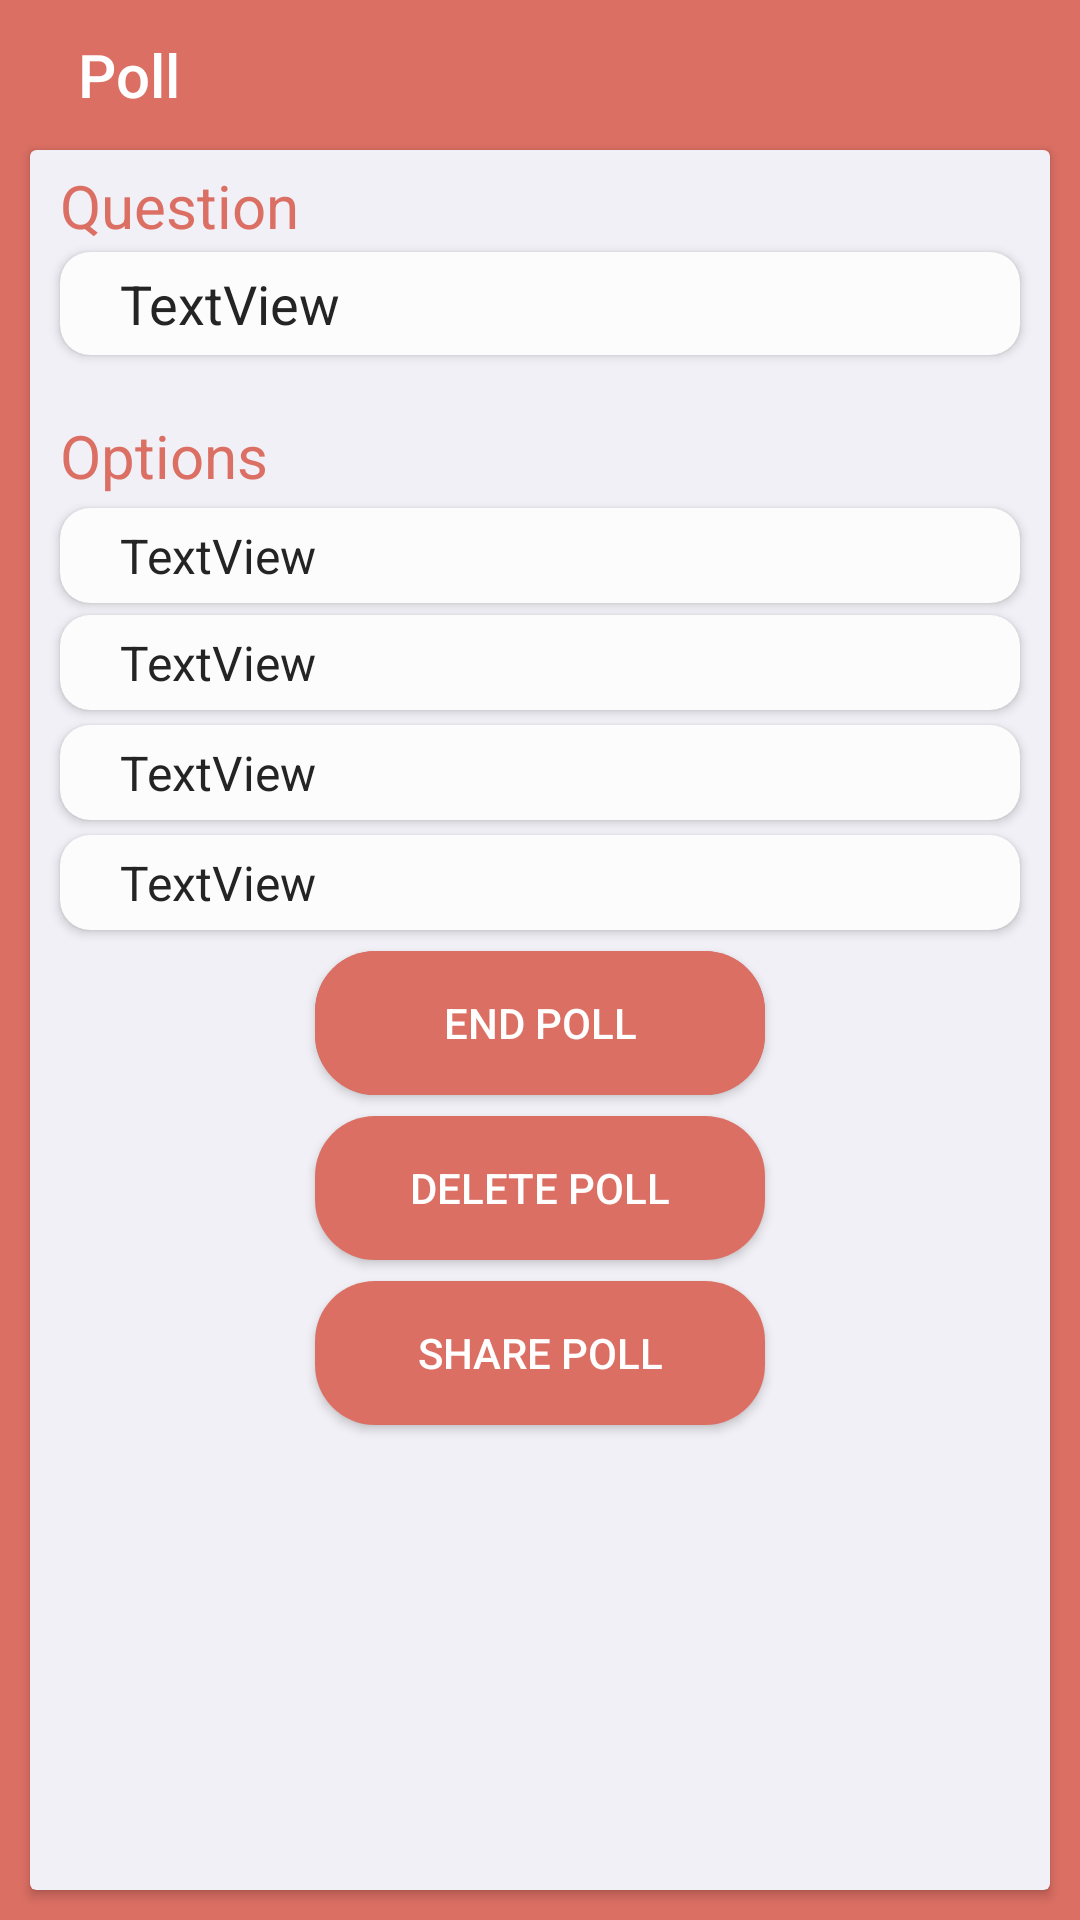

This screen was rendered from an Android layout file. Write that file and the resources it references.
<!-- AndroidManifest.xml: application theme AppTheme -->
<!-- res/layout/activity_poll.xml -->
<?xml version="1.0" encoding="utf-8"?>
<RelativeLayout xmlns:android="http://schemas.android.com/apk/res/android"
    xmlns:app="http://schemas.android.com/apk/res-auto"
    xmlns:tools="http://schemas.android.com/tools"
    android:layout_width="match_parent"
    android:layout_height="match_parent"
    android:layout_alignParentRight="false"
    android:layout_weight="1"
    android:background="#DC6F64"
    tools:context=".Poll">


    <androidx.appcompat.widget.Toolbar
        android:id="@+id/poll_toolbar"
        android:layout_width="match_parent"
        android:layout_height="wrap_content"
        android:layout_marginStart="10dp"
        android:layout_marginEnd="10dp"
        android:background="#DC6F64"
        android:minHeight="50dp"
        app:title="Poll"
        app:titleTextColor="#ffffff" />


    <androidx.cardview.widget.CardView
        android:id="@+id/card_poll"
        android:layout_width="match_parent"
        android:layout_height="match_parent"
        android:layout_below="@id/poll_toolbar"
        android:layout_marginStart="10dp"
        android:layout_marginEnd="10dp"
        android:layout_marginBottom="10dp"
        app:cardBackgroundColor="#F1F0F6">

        <ScrollView
            android:layout_width="match_parent"
            android:layout_height="match_parent"
            android:elevation="50dp">

            <RelativeLayout
                android:layout_width="match_parent"
                android:layout_height="match_parent">

                <TextView
                    android:id="@+id/textviewwww"
                    android:layout_width="wrap_content"
                    android:layout_height="25dp"
                    android:layout_marginStart="10dp"
                    android:layout_marginTop="5dp"
                    android:text="Question"
                    android:textColor="#DC6F64"
                    android:textSize="20sp" />

                <TextView
                    android:id="@+id/dwd"
                    android:layout_width="wrap_content"
                    android:layout_height="match_parent"
                    android:layout_below="@id/card_question"
                    android:layout_marginStart="10dp"
                    android:layout_marginTop="20dp"
                    android:text="Options"
                    android:textColor="#DC6F64"
                    android:textSize="20sp" />

                <androidx.cardview.widget.CardView
                    android:id="@+id/card_question"
                    android:layout_width="match_parent"
                    android:layout_height="wrap_content"
                    android:layout_below="@id/textviewwww"
                    android:layout_marginStart="10dp"
                    android:layout_marginTop="4dp"
                    android:layout_marginEnd="10dp"
                    app:cardBackgroundColor="#fcfcfc"
                    app:cardCornerRadius="10dp">

                    <TextView
                        android:id="@+id/questionDis"
                        android:layout_width="match_parent"
                        android:layout_height="wrap_content"
                        android:layout_marginLeft="20dp"
                        android:layout_marginTop="5dp"
                        android:layout_marginRight="5dp"
                        android:layout_marginBottom="5dp"
                        android:text="TextView"
                        android:textColor="#252424"
                        android:textSize="18sp" />

                </androidx.cardview.widget.CardView>

                <androidx.cardview.widget.CardView
                    android:id="@+id/card_option1"
                    android:layout_width="match_parent"
                    android:layout_height="wrap_content"
                    android:layout_below="@id/dwd"
                    android:layout_marginStart="10dp"
                    android:layout_marginTop="4dp"
                    android:layout_marginEnd="10dp"
                    app:cardBackgroundColor="#fcfcfc"
                    app:cardCornerRadius="10dp">

                    <TextView
                        android:id="@+id/option1Dis"
                        android:layout_width="match_parent"
                        android:layout_height="wrap_content"
                        android:layout_marginLeft="20dp"
                        android:layout_marginTop="5dp"
                        android:layout_marginRight="5dp"
                        android:layout_marginBottom="5dp"
                        android:text="TextView"
                        android:textColor="#252424"
                        android:textSize="16sp" />
                </androidx.cardview.widget.CardView>

                <androidx.cardview.widget.CardView
                    android:id="@+id/card_option2"
                    android:layout_width="match_parent"
                    android:layout_height="wrap_content"
                    android:layout_below="@id/card_option1"
                    android:layout_marginStart="10dp"
                    android:layout_marginTop="4dp"
                    android:layout_marginEnd="10dp"
                    app:cardBackgroundColor="#fcfcfc"
                    app:cardCornerRadius="10dp">

                    <TextView
                        android:id="@+id/option2Dis"
                        android:layout_width="match_parent"
                        android:layout_height="wrap_content"
                        android:layout_marginLeft="20dp"
                        android:layout_marginTop="5dp"
                        android:layout_marginRight="5dp"
                        android:layout_marginBottom="5dp"
                        android:text="TextView"
                        android:textColor="#252424"
                        android:textSize="16sp" />
                </androidx.cardview.widget.CardView>

                <androidx.cardview.widget.CardView
                    android:id="@+id/card_option3"
                    android:layout_width="match_parent"
                    android:layout_height="wrap_content"
                    android:layout_below="@id/card_option2"
                    android:layout_marginStart="10dp"
                    android:layout_marginTop="5dp"
                    android:layout_marginEnd="10dp"
                    app:cardBackgroundColor="#fcfcfc"
                    app:cardCornerRadius="10dp">

                    <TextView
                        android:id="@+id/option3Dis"
                        android:layout_width="match_parent"
                        android:layout_height="wrap_content"
                        android:layout_marginLeft="20dp"
                        android:layout_marginTop="5dp"
                        android:layout_marginRight="5dp"
                        android:layout_marginBottom="5dp"
                        android:text="TextView"
                        android:textColor="#252424"
                        android:textSize="16sp" />
                </androidx.cardview.widget.CardView>

                <androidx.cardview.widget.CardView
                    android:id="@+id/card_option4"
                    android:layout_width="match_parent"
                    android:layout_height="wrap_content"
                    android:layout_below="@id/card_option3"
                    android:layout_marginStart="10dp"
                    android:layout_marginTop="5dp"
                    android:layout_marginEnd="10dp"
                    app:cardBackgroundColor="#fcfcfc"
                    app:cardCornerRadius="10dp">

                    <TextView
                        android:id="@+id/option4Dis"
                        android:layout_width="match_parent"
                        android:layout_height="wrap_content"
                        android:layout_marginLeft="20dp"
                        android:layout_marginTop="5dp"
                        android:layout_marginRight="5dp"
                        android:layout_marginBottom="5dp"
                        android:text="TextView"
                        android:textColor="#252424"
                        android:textSize="16sp" />
                </androidx.cardview.widget.CardView>

                <androidx.cardview.widget.CardView
                    android:layout_width="wrap_content"
                    android:layout_height="wrap_content"
                    android:id="@+id/card_btn_end"
                    android:layout_alignParentRight="false"
                    android:layout_centerInParent="true"
                    android:layout_marginStart="10dp"
                    android:layout_marginTop="7dp"
                    android:layout_marginEnd="10dp"
                    app:cardBackgroundColor="#DC6F64"
                    app:cardCornerRadius="20dp"
                    android:layout_below="@id/card_option4">

                    <Button
                        android:id="@+id/end"
                        android:layout_width="150dp"
                        android:layout_height="wrap_content"
                        android:background="#DC6F64"
                        android:text="end Poll"
                        android:textColor="#ffffffff"
                        />

                </androidx.cardview.widget.CardView>

                <androidx.cardview.widget.CardView
                    android:id="@+id/card_btn_share"
                    android:layout_width="wrap_content"
                    android:layout_height="wrap_content"
                    android:layout_below="@id/card_btn_delete"
                    android:layout_alignParentRight="false"
                    android:layout_centerInParent="true"
                    android:layout_marginStart="10dp"
                    android:layout_marginTop="7dp"
                    android:layout_marginEnd="10dp"
                    android:layout_marginBottom="10dp"
                    app:cardCornerRadius="20dp">

                    <Button
                        android:id="@+id/share"
                        android:layout_width="150dp"
                        android:layout_height="wrap_content"
                        android:layout_gravity="center"
                        android:background="#DC6F64"
                        android:elevation="20dp"
                        android:text="share poll"
                        android:textColor="#ffffffff" />

                </androidx.cardview.widget.CardView>

                <androidx.cardview.widget.CardView
                    android:id="@+id/card_btn_delete"
                    android:layout_width="wrap_content"
                    android:layout_height="wrap_content"
                    android:layout_below="@id/card_btn_end"
                    android:layout_centerInParent="true"
                    android:layout_marginStart="10dp"
                    android:layout_marginTop="7dp"
                    android:layout_marginEnd="10dp"
                    app:cardCornerRadius="20dp">

                    <Button
                        android:id="@+id/delete"
                        android:layout_width="150dp"
                        android:layout_height="wrap_content"
                        android:layout_below="@id/share"
                        android:background="#DC6F64"
                        android:elevation="20dp"
                        android:text="delete Poll"
                        android:textColor="#ffffffff" />

                </androidx.cardview.widget.CardView>


            </RelativeLayout>


        </ScrollView>

    </androidx.cardview.widget.CardView>

</RelativeLayout>
<!-- resources referenced by this layout -->
<resources>
  <style name="AppTheme" parent="Theme.AppCompat.Light.NoActionBar">
          
          <item name="android:statusBarColor">#FFFFFF</item>
          <item name="android:windowLightStatusBar">true</item>
      </style>
</resources>
